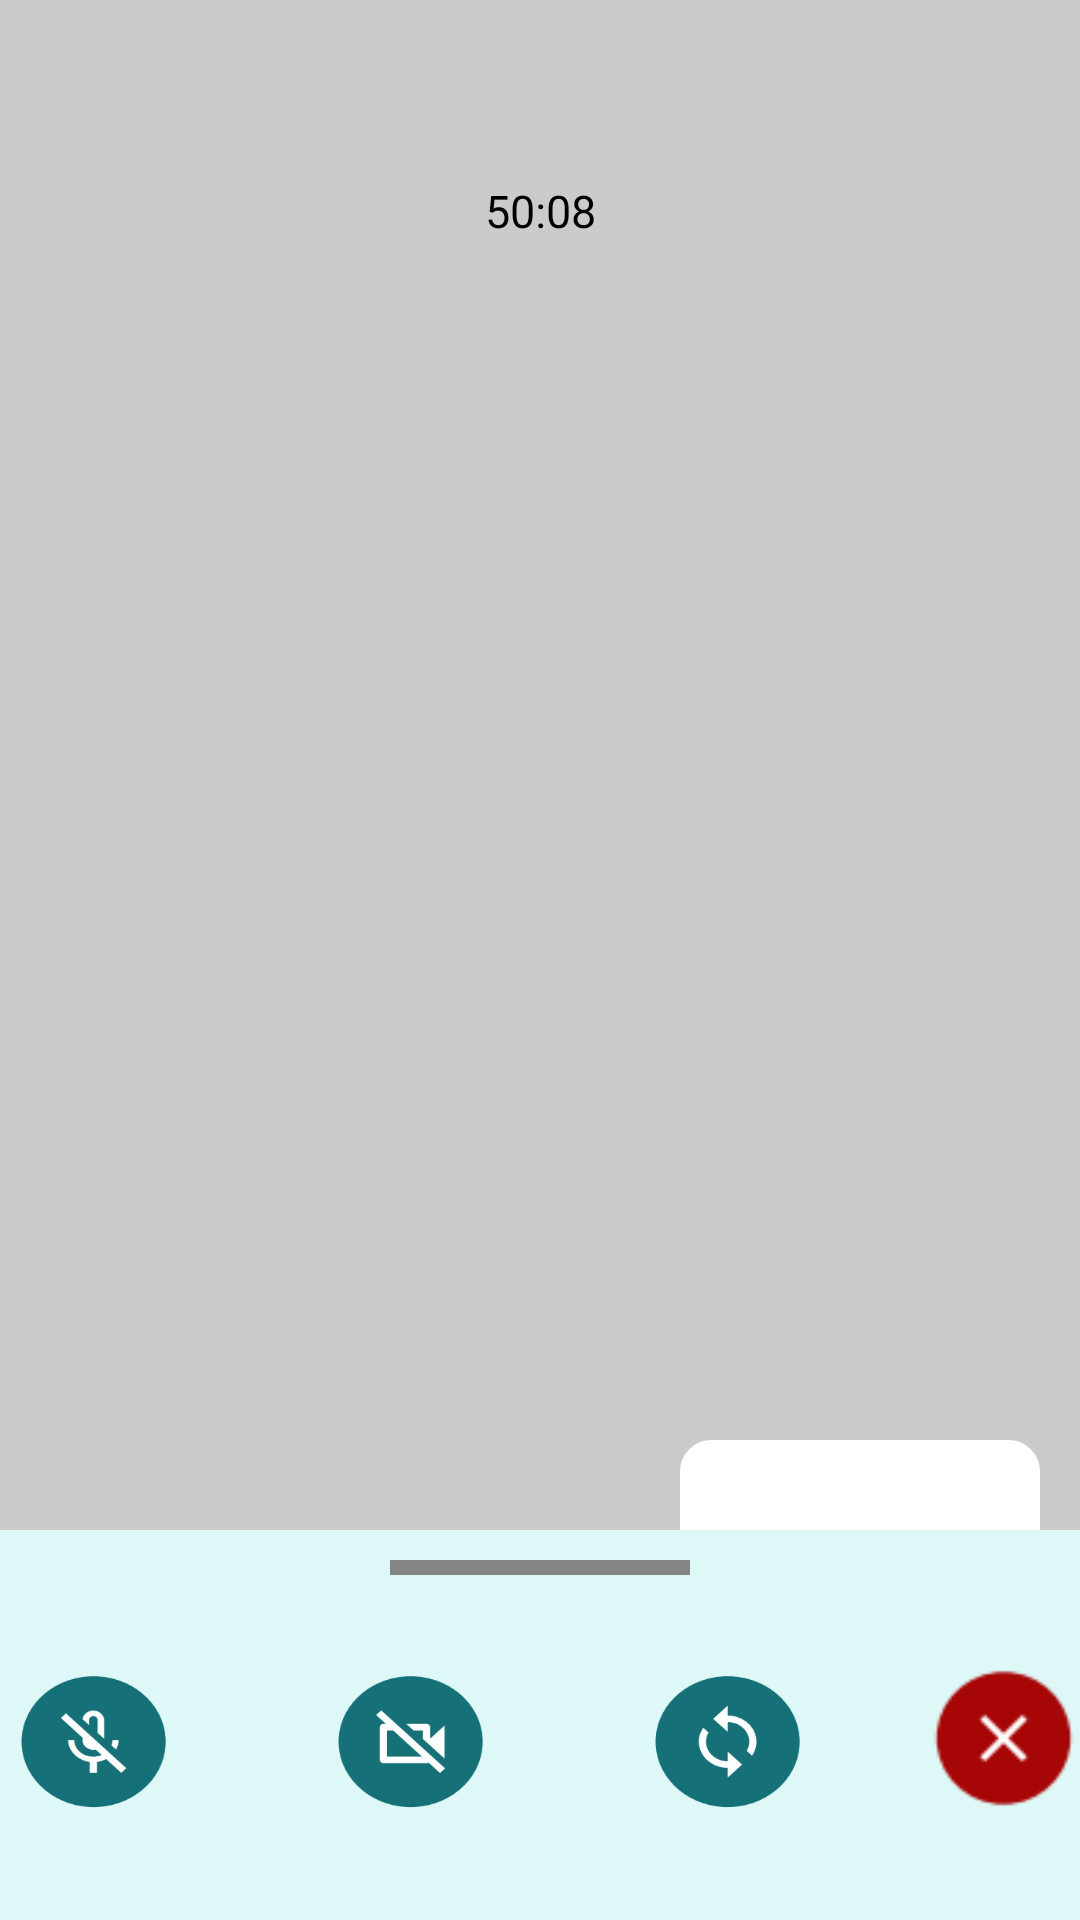

Android layout source for this screen:
<!-- AndroidManifest.xml: application theme Theme.I210523 -->
<!-- res/layout/activity_mentor_video_call.xml -->
<?xml version="1.0" encoding="utf-8"?>
<androidx.constraintlayout.widget.ConstraintLayout xmlns:android="http://schemas.android.com/apk/res/android"
    xmlns:app="http://schemas.android.com/apk/res-auto"
    xmlns:tools="http://schemas.android.com/tools"
    android:layout_width="match_parent"
    android:layout_height="match_parent"
    android:background="#CBCBCB"
    tools:context=".MentorVideoCallActivity">


    <TextView
        android:id="@+id/textView4"
        android:layout_width="match_parent"
        android:layout_height="wrap_content"
        android:layout_marginTop="60dp"
        android:gravity="center"
        android:text="50:08"
        android:textColor="@color/black"
        android:textSize="15dp"
        app:layout_constraintEnd_toEndOf="parent"
        app:layout_constraintHorizontal_bias="0.0"
        app:layout_constraintStart_toStartOf="parent"
        app:layout_constraintTop_toTopOf="parent"
        tools:ignore="TextSizeCheck" />


    <ImageView
        android:layout_width="120dp"
        android:layout_height="150dp"
        android:layout_marginTop="480dp"
        android:background="@drawable/login_signup_button_background"
        app:layout_constraintEnd_toEndOf="parent"
        app:layout_constraintHorizontal_bias="0.945"
        app:layout_constraintStart_toStartOf="parent"
        app:layout_constraintTop_toTopOf="parent" />

    <LinearLayout
        android:layout_width="match_parent"
        android:layout_height="130dp"
        android:orientation="vertical"
        android:background="@color/cyan"
        app:layout_constraintBottom_toBottomOf="parent"
        app:layout_constraintEnd_toEndOf="parent"
        app:layout_constraintStart_toStartOf="parent">

        <View
            android:layout_width="100dp"
            android:layout_height="5dp"
            android:layout_marginTop="10dp"
            android:background="@color/gray"
            android:layout_gravity="center"
            tools:ignore="RtlHardcoded" />

        <LinearLayout
            android:layout_width="wrap_content"
            android:layout_height="wrap_content"
            android:layout_gravity="center"
            android:gravity="center"
            android:orientation="horizontal">

            <ImageView
                android:layout_width="300dp"
                android:layout_height="70dp"
                android:layout_gravity="center"
                android:layout_marginTop="15dp"
                android:background="@drawable/videocall_icons"/>

            <ImageButton
                android:id="@+id/mentor_video_call_end"
                android:layout_width="60dp"
                android:layout_height="50dp"
                android:layout_gravity="center"
                android:layout_marginLeft="10dp"
                android:layout_marginTop="13dp"
                android:background="@drawable/callend_icon"
                tools:ignore="SpeakableTextPresentCheck,TouchTargetSizeCheck" />


        </LinearLayout>



    </LinearLayout>


</androidx.constraintlayout.widget.ConstraintLayout>
<!-- resources referenced by this layout -->
<resources>
  <color name="black">#FF000000</color>
  <color name="cyan">#DEF8F8</color>
  <color name="gray">#858585</color>
  <!-- drawable callend_icon: png bitmap (drawable, 1376 bytes) -->
  <!-- drawable login_signup_button_background (drawable) -->
  <?xml version="1.0" encoding="utf-8"?>
  <shape xmlns:android="http://schemas.android.com/apk/res/android">
      <solid android:color="@color/white" />
      <corners android:radius="10dp" />
      <stroke
          android:width="1dp"
          android:color="@color/white" />
      <padding
          android:bottom="10dp"
          android:left="10dp"
          android:right="10dp"
          android:top="10dp" />
  
  </shape>
  <!-- drawable videocall_icons: png bitmap (drawable, 17209 bytes) -->
  <style name="Theme.I210523" parent="Base.Theme.I210523" />
  <color name="white">#FFFFFFFF</color>
  <style name="Base.Theme.I210523" parent="Theme.Material3.DayNight.NoActionBar">
          
          
      </style>
</resources>
